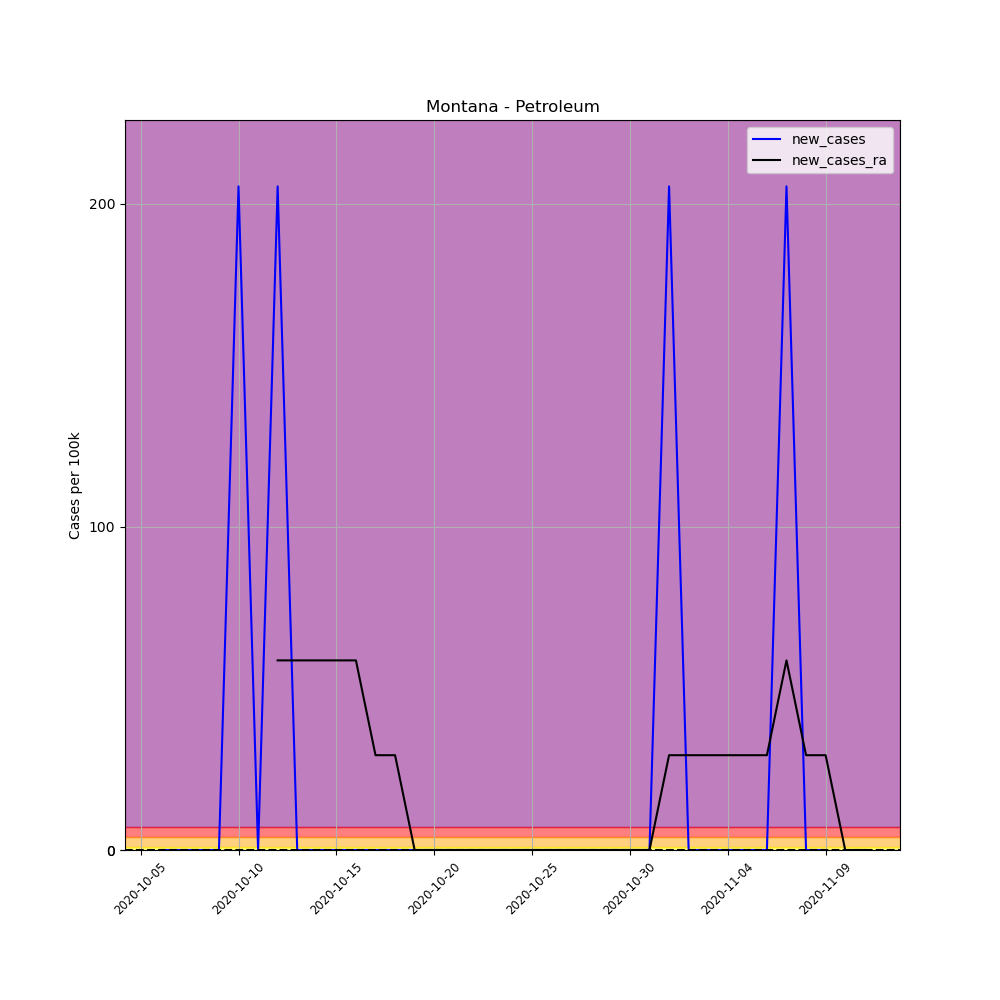

Source data for this figure (header and first rows):
, date, county, state, fips, cases, deaths, COUNTY, STNAME, CTYNAME, POPESTIMATE2019, per_100k, per_100k_ra, new_cases, new_cases_ra
699509, 2020-10-05, Petroleum, Montana, 30069, 1, 0, 69, Montana, Petroleum, 487, 205.3, , , 
699510, 2020-10-06, Petroleum, Montana, 30069, 1, 0, 69, Montana, Petroleum, 487, 205.3, , 0.0, 
699511, 2020-10-07, Petroleum, Montana, 30069, 1, 0, 69, Montana, Petroleum, 487, 205.3, , 0.0, 
699512, 2020-10-08, Petroleum, Montana, 30069, 1, 0, 69, Montana, Petroleum, 487, 205.3, , 0.0, 
699513, 2020-10-09, Petroleum, Montana, 30069, 1, 0, 69, Montana, Petroleum, 487, 205.3, , 0.0, 
699514, 2020-10-10, Petroleum, Montana, 30069, 2, 0, 69, Montana, Petroleum, 487, 410.7, , 205.3, 
699515, 2020-10-11, Petroleum, Montana, 30069, 2, 0, 69, Montana, Petroleum, 487, 410.7, 264, 0.0, 
699516, 2020-10-12, Petroleum, Montana, 30069, 3, 0, 69, Montana, Petroleum, 487, 616, 322.7, 205.3, 58.67
699517, 2020-10-13, Petroleum, Montana, 30069, 3, 0, 69, Montana, Petroleum, 487, 616, 381.3, 0.0, 58.67
699518, 2020-10-14, Petroleum, Montana, 30069, 3, 0, 69, Montana, Petroleum, 487, 616, 440, 0.0, 58.67
699519, 2020-10-15, Petroleum, Montana, 30069, 3, 0, 69, Montana, Petroleum, 487, 616, 498.7, 0.0, 58.67
699520, 2020-10-16, Petroleum, Montana, 30069, 3, 0, 69, Montana, Petroleum, 487, 616, 557.3, 0.0, 58.67
699521, 2020-10-17, Petroleum, Montana, 30069, 3, 0, 69, Montana, Petroleum, 487, 616, 586.7, 0.0, 29.33
699522, 2020-10-18, Petroleum, Montana, 30069, 3, 0, 69, Montana, Petroleum, 487, 616, 616, 0.0, 29.33
699523, 2020-10-19, Petroleum, Montana, 30069, 3, 0, 69, Montana, Petroleum, 487, 616, 616, 0.0, 0.0
699524, 2020-10-20, Petroleum, Montana, 30069, 3, 0, 69, Montana, Petroleum, 487, 616, 616, 0.0, 0.0
699525, 2020-10-21, Petroleum, Montana, 30069, 3, 0, 69, Montana, Petroleum, 487, 616, 616, 0.0, 0.0
699526, 2020-10-22, Petroleum, Montana, 30069, 3, 0, 69, Montana, Petroleum, 487, 616, 616, 0.0, 0.0
699527, 2020-10-23, Petroleum, Montana, 30069, 3, 0, 69, Montana, Petroleum, 487, 616, 616, 0.0, 0.0
699528, 2020-10-24, Petroleum, Montana, 30069, 3, 0, 69, Montana, Petroleum, 487, 616, 616, 0.0, 0.0
699529, 2020-10-25, Petroleum, Montana, 30069, 3, 0, 69, Montana, Petroleum, 487, 616, 616, 0.0, 0.0
699530, 2020-10-26, Petroleum, Montana, 30069, 3, 0, 69, Montana, Petroleum, 487, 616, 616, 0.0, 0.0
699531, 2020-10-27, Petroleum, Montana, 30069, 3, 0, 69, Montana, Petroleum, 487, 616, 616, 0.0, 0.0
699532, 2020-10-28, Petroleum, Montana, 30069, 3, 0, 69, Montana, Petroleum, 487, 616, 616, 0.0, 0.0
699533, 2020-10-29, Petroleum, Montana, 30069, 3, 0, 69, Montana, Petroleum, 487, 616, 616, 0.0, 0.0
699534, 2020-10-30, Petroleum, Montana, 30069, 3, 0, 69, Montana, Petroleum, 487, 616, 616, 0.0, 0.0
699535, 2020-10-31, Petroleum, Montana, 30069, 3, 0, 69, Montana, Petroleum, 487, 616, 616, 0.0, 0.0
699536, 2020-11-01, Petroleum, Montana, 30069, 4, 0, 69, Montana, Petroleum, 487, 821.4, 645.4, 205.3, 29.33
699537, 2020-11-02, Petroleum, Montana, 30069, 4, 0, 69, Montana, Petroleum, 487, 821.4, 674.7, 0.0, 29.33
699538, 2020-11-03, Petroleum, Montana, 30069, 4, 0, 69, Montana, Petroleum, 487, 821.4, 704, 0.0, 29.33
699539, 2020-11-04, Petroleum, Montana, 30069, 4, 0, 69, Montana, Petroleum, 487, 821.4, 733.4, 0.0, 29.33
699540, 2020-11-05, Petroleum, Montana, 30069, 4, 0, 69, Montana, Petroleum, 487, 821.4, 762.7, 0.0, 29.33
699541, 2020-11-06, Petroleum, Montana, 30069, 4, 0, 69, Montana, Petroleum, 487, 821.4, 792, 0.0, 29.33
699542, 2020-11-07, Petroleum, Montana, 30069, 5, 0, 69, Montana, Petroleum, 487, 1027, 850.7, 205.3, 58.67
699543, 2020-11-08, Petroleum, Montana, 30069, 5, 0, 69, Montana, Petroleum, 487, 1027, 880, 0.0, 29.33
699544, 2020-11-09, Petroleum, Montana, 30069, 5, 0, 69, Montana, Petroleum, 487, 1027, 909.4, 0.0, 29.33
699545, 2020-11-10, Petroleum, Montana, 30069, 4, 0, 69, Montana, Petroleum, 487, 821.4, 909.4, -205.3, 0.0
699546, 2020-11-11, Petroleum, Montana, 30069, 4, 0, 69, Montana, Petroleum, 487, 821.4, 909.4, 0.0, 0.0
